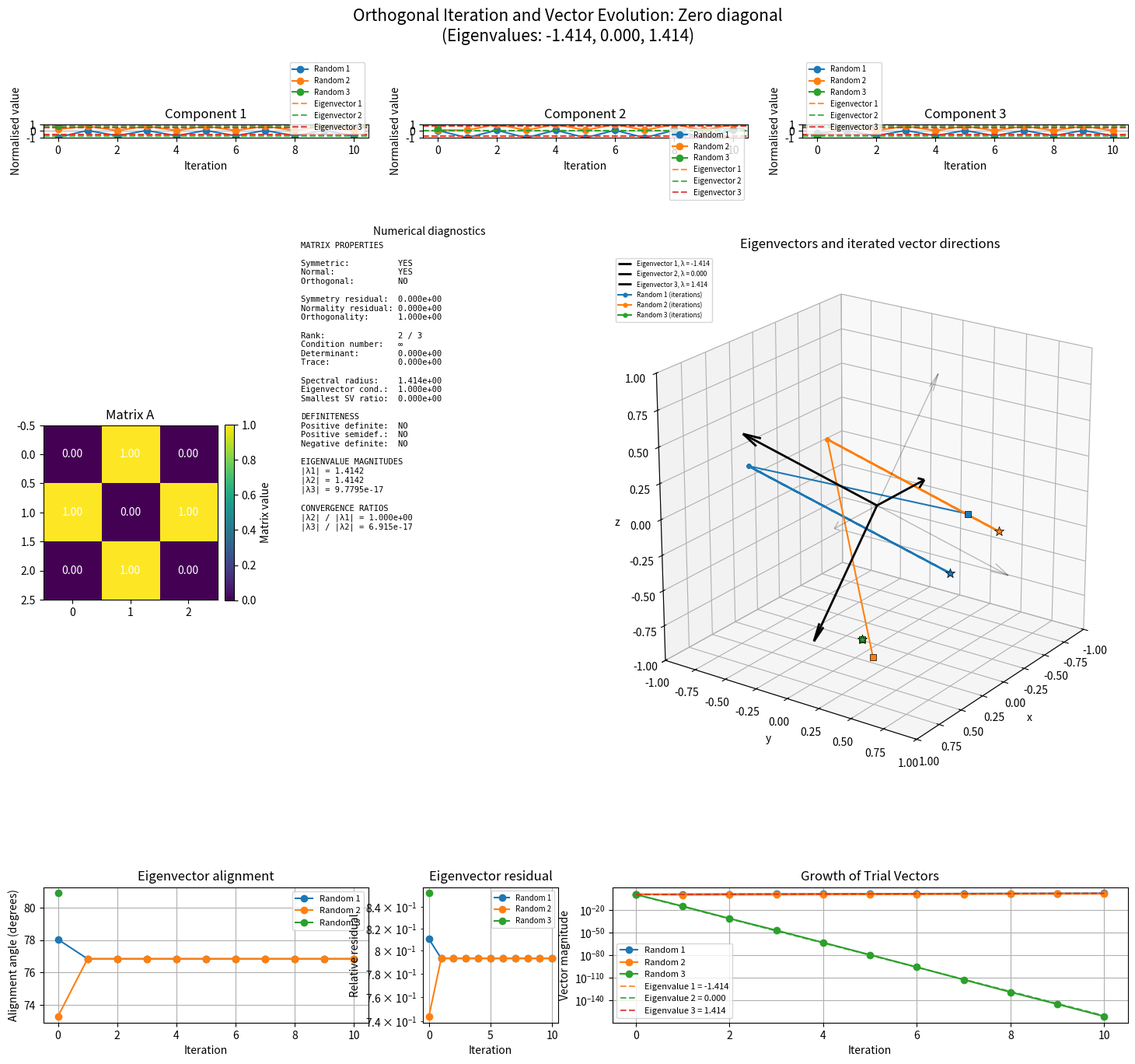

Source code (Python):
#!/bin/python3

import numpy as np
import matplotlib.pyplot as plt

np.random.seed()

# ==================================================
# DEFINE MATRICES AND SELECT ONE AT RANDOM
# ==================================================

matrices = {

    'Tridiagonal positive':
    np.array([
        [ 2, -1,  0],
        [-1,  2, -1],
        [ 0, -1,  2]
    ]),

    'All positive':
    np.array([
        [ 2,  1,  1],
        [ 1,  2,  1],
        [ 1,  1,  2]
    ]),

    'Tridiagonal positive off-diagonal':
    np.array([
        [ 2,  1,  0],
        [ 1,  2,  1],
        [ 0,  1,  2]
    ]),

    'Tridiagonal ones':
    np.array([
        [ 1,  1,  0],
        [ 1,  1,  1],
        [ 0,  1,  1]
    ]),

    'Zero diagonal':
    np.array([
        [ 0,  1,  0],
        [ 1,  0,  1],
        [ 0,  1,  0]
    ]),
    
    'Asymmetric':
    np.array([
        [ 1,  1,  1],
        [ 1,  1,  1],
        [ 0,  1,  1]
    ]),

    'Random symmetric':
    (
        lambda B: (B + B.T) / 2
    )(np.random.randn(3, 3)),

    'Destroys a subspace':
    np.array([
        [ 1,  -1,  0],
        [ -1,  1,  0],
        [ 0,  0,  1]
    ]),


    'Constructed':
    # np.array([[281, 120,   0],
    #    [120, 164,   0],
    #    [  0,   0,   1]]),

    np.array([
        [ 8,  5,  0],
        [ 5,  -8,  0],
        [ 0,  0,  1]])@ np.array([
        [ 4,  0,  0],
        [ 0,  1,  0],
        [ 0,  0,  1]
    ])@ (np.array([
        [ 8,  5,  0],
        [ 5,  -8,  0],
        [ 0,  0,  1]]).T),
    
    'Fibonacci':
    np.array([
        [ 1,  1,  0],
        [ 1,  0,  0],
        [ 0,  0,  1]
    ]),
    
   'Non-Normal':
    np.array([
        [ 1,  10,  0],
        [ 0,  2,  0],
        [ 0,  0,  1]
    ]),
}


# Randomly select a matrix
matrix_name = np.random.choice(list(matrices.keys()))
# or to just pick the final matrix
# matrix_name = list(matrices.keys())[-1]

A = matrices[matrix_name]

print("\nSelected matrix:", matrix_name)


# ==================================================
# CALCULATE THEORETICAL EIGENVALUES/VECTORS
# ==================================================

eigenvalues, eigenvectors = np.linalg.eig(A)

print("\nTheoretical eigenvalues:")
print(eigenvalues)

print("\nTheoretical eigenvectors:")
print(eigenvectors)


# ==================================================
# MATRIX PROPERTY DIAGNOSTICS
# ==================================================

def matrix_diagnostics(A, eigenvalues, eigenvectors):

    n = A.shape[0]
    I = np.eye(n)

    eps = np.finfo(float).eps

    # Basic properties
    symmetric_residual = (
        np.linalg.norm(A - A.T, 'fro')
        / max(np.linalg.norm(A, 'fro'), eps)
    )

    is_symmetric = np.allclose(A, A.T)

    # Normality: A.T @ A = A @ A.T
    normality_residual = (
        np.linalg.norm(A.T @ A - A @ A.T, 'fro')
        / max(np.linalg.norm(A, 'fro')**2, eps)
    )

    is_normal = np.allclose(
        A.T @ A,
        A @ A.T
    )

    # Orthogonality: A.T @ A = I
    orthogonality_residual = np.linalg.norm(
        A.T @ A - I, 'fro'
    ) / np.sqrt(n)

    is_orthogonal = np.allclose(
        A.T @ A, I
    )

    # Rank and singular values
    singular_values = np.linalg.svd(
        A, compute_uv=False
    )

    rank = np.linalg.matrix_rank(A)

    condition_number = np.linalg.cond(A, 2)

    # Determinant and trace
    determinant = np.linalg.det(A)
    trace = np.trace(A)

    # Spectral radius
    spectral_radius = np.max(np.abs(eigenvalues))

    # Eigenvalues sorted by decreasing magnitude
    sorted_indices = np.argsort(
        np.abs(eigenvalues)
    )[::-1]

    sorted_eigenvalues = eigenvalues[sorted_indices]

    eigenvalue_magnitudes = np.abs(sorted_eigenvalues)

    # Eigenvalue separation ratios
    ratios = []

    for i in range(n - 1):

        if eigenvalue_magnitudes[i] > eps:
            ratio = (
                eigenvalue_magnitudes[i + 1]
                / eigenvalue_magnitudes[i]
            )
        else:
            ratio = np.nan

        ratios.append(ratio)

    # Positive definiteness (only meaningful for symmetric matrices)
    if is_symmetric:

        symmetric_eigenvalues = np.linalg.eigvalsh(A)

        positive_definite = np.all(
            symmetric_eigenvalues > eps
        )

        positive_semidefinite = np.all(
            symmetric_eigenvalues >= -eps
        )

        negative_definite = np.all(
            symmetric_eigenvalues < -eps
        )

    else:

        positive_definite = None
        positive_semidefinite = None
        negative_definite = None

    # Conditioning of the eigenvector matrix
    eigenvector_condition = np.linalg.cond(
        eigenvectors
    )

    # Relative distance from singularity
    relative_smallest_singular_value = (
        singular_values[-1] / singular_values[0]
        if singular_values[0] > eps
        else 0.0
    )

    return {

        'Symmetric': is_symmetric,
        'Symmetry residual': symmetric_residual,

        'Normal': is_normal,
        'Normality residual': normality_residual,

        'Orthogonal matrix': is_orthogonal,
        'Orthogonality residual': orthogonality_residual,

        'Positive definite': positive_definite,
        'Positive semidefinite': positive_semidefinite,
        'Negative definite': negative_definite,

        'Rank': rank,
        'Condition number': condition_number,

        'Determinant': determinant,
        'Trace': trace,

        'Spectral radius': spectral_radius,

        'Eigenvalues (magnitude order)': sorted_eigenvalues,

        'Eigenvalue ratios': ratios,

        'Eigenvector condition number': eigenvector_condition,

        'Relative smallest singular value':
            relative_smallest_singular_value
    }




# ==================================================
# DEFINE STARTING VECTORS
# ==================================================

initial_vectors = {
    'Vector 1': np.array([1., 1., 1.]),
    'Vector 2': np.array([1., -1., 0.]),
    'Vector 3': np.array([1., 1., -2.])
}

# Number of original vectors to retain
n_keep = 0

# Random seed for reproducibility
# np.random.seed(42)

# Keep the first n_keep vectors
initial_vectors = dict(
    list(initial_vectors.items())[:n_keep]
)

# Generate random replacements
n_random_vectors = 3 - n_keep

for i in range(n_random_vectors):
    initial_vectors[f'Random {i+1}'] = np.random.randn(3)


print("Matrix A:")
print(A)

print("\nInitial vectors:")

starting_vectors = {
    name: v.copy()
    for name, v in initial_vectors.items()
}

for name, v in starting_vectors.items():
    print(f"{name}: {v}")


# ==================================================
# ORTHOGONALISATION FUNCTION
# ==================================================

def orthogonalise(V):
    """Orthogonalise columns of V without normalising them."""

    Q = np.zeros_like(V, dtype=float)

    for i in range(V.shape[1]):

        v = V[:, i].copy()

        for j in range(i):
            v -= (
                np.dot(Q[:, j], v)
                / np.dot(Q[:, j], Q[:, j])
            ) * Q[:, j]

        Q[:, i] = v

    return Q


# ==================================================
# ORTHOGONAL ITERATION
# ==================================================

n_iterations = 10

names = list(initial_vectors.keys())

histories = {
    name: [v.copy()]
    for name, v in initial_vectors.items()
}

for iteration in range(n_iterations):

    # Multiply each vector by A
    V = np.column_stack([
        A @ initial_vectors[name]
        for name in names
    ])

    # Orthogonalise without normalising
    Q = orthogonalise(V)

    # Update vectors and store history
    for i, name in enumerate(names):

        initial_vectors[name] = Q[:, i].copy()

        histories[name].append(
            Q[:, i].copy()
        )


# Convert histories to arrays
for name in names:
    histories[name] = np.array(histories[name])


print("\nFinal vectors:")

for name, v in initial_vectors.items():
    print(f"{name}: {v}")


# ==================================================
# CREATE FIGURE LAYOUT
# ==================================================

fig = plt.figure(figsize=(18, 15))

gs = fig.add_gridspec(
    3, 6,
    height_ratios=[0.1, 4, 1],
    width_ratios=[1, 1, 1, 1, 1, 1],
    hspace=0.45,
    wspace=0.4
)


# ==================================================
# THREE NORMALISED VECTOR COMPONENTS (TOP ROW)
# ==================================================

axes = [
    fig.add_subplot(gs[0, 0:2]),
    fig.add_subplot(gs[0, 2:4]),
    fig.add_subplot(gs[0, 4:6])
]


# Fade settings (relative to initial magnitude)

fade_start = 1e-2
magnitude_cutoff = 1e-14


def vector_opacity(magnitude, initial_magnitude):
    """Calculate opacity from relative vector magnitude."""

    relative_magnitude = magnitude / initial_magnitude

    if relative_magnitude <= magnitude_cutoff:
        return 0.0

    if relative_magnitude >= fade_start:
        return 1.0

    # Logarithmic fade
    alpha = (
        np.log10(relative_magnitude)
        - np.log10(magnitude_cutoff)
    ) / (
        np.log10(fade_start)
        - np.log10(magnitude_cutoff)
    )

    return alpha


# Plot normalised components with magnitude-dependent fading

for i, (name, history) in enumerate(histories.items()):

    color = f'C{i}'

    magnitudes = np.linalg.norm(
        history,
        axis=1
    )

    initial_magnitude = magnitudes[0]

    # Calculate normalised components only where reliable
    normalised = np.full_like(history, np.nan)

    for iteration in range(len(history)):

        if magnitudes[iteration] > (
            magnitude_cutoff * initial_magnitude
        ):

            normalised[iteration] = (
                history[iteration] / magnitudes[iteration]
            )

    # Add legend entry
    for j in range(3):
        axes[j].plot(
            [],
            [],
            'o-',
            color=color,
            label=name
        )

    # Plot individual components
    for j in range(3):

        for iteration in range(len(history)):

            alpha = vector_opacity(
                magnitudes[iteration],
                initial_magnitude
            )

            if alpha == 0:
                continue

            # Plot component marker
            axes[j].plot(
                iteration,
                normalised[iteration, j],
                'o',
                color=color,
                alpha=alpha
            )

            # Connect to previous point if reliable
            if iteration > 0:

                previous_alpha = vector_opacity(
                    magnitudes[iteration - 1],
                    initial_magnitude
                )

                if previous_alpha > 0:

                    axes[j].plot(
                        [iteration - 1, iteration],
                        [
                            normalised[iteration - 1, j],
                            normalised[iteration, j]
                        ],
                        color=color,
                        alpha=min(alpha, previous_alpha),
                        linewidth=1.5
                    )


# Add theoretical eigenvector reference lines

for j, ax in enumerate(axes):

    for k in range(3):

        limit = eigenvectors[j, k]

        ax.axhline(
            limit,
            color=f'C{k+1}',
            linestyle='--',
            alpha=0.8,
            label=f'Eigenvector {k+1}'
        )

        ax.axhline(
            -limit,
            color=f'C{k+1}',
            linestyle='--',
            alpha=0.8
        )

    ax.set_title(f'Component {j+1}')

    ax.set_xlabel('Iteration')
    ax.set_ylabel('Normalised value')

    ax.set_ylim(-1, 1)

    ax.grid(True)
    ax.legend(fontsize=7)


# ==================================================
# MATRIX HEATMAP AND PROPERTY DIAGNOSTICS
# ==================================================

diagnostics = matrix_diagnostics(
    A, eigenvalues, eigenvectors
)

# Divide existing matrix plotting area into two panels
matrix_gs = gs[1, 0:3].subgridspec(
    1, 2,
    width_ratios=[1, 1.35],
    wspace=0.3
)



ax_matrix = fig.add_subplot(matrix_gs[0, 0])
ax_diag = fig.add_subplot(matrix_gs[0, 1])


# --------------------------------------------------
# MATRIX HEATMAP
# --------------------------------------------------

im = ax_matrix.imshow(
    A,
    cmap='viridis'
)

fig.colorbar(
    im,
    ax=ax_matrix,
    label='Matrix value',
    fraction=0.046,
    pad=0.04
)

for i in range(A.shape[0]):

    for j in range(A.shape[1]):

        ax_matrix.text(
            j, i,
            f'{A[i, j]:.2f}',
            ha='center',
            va='center',
            color='white',
            fontsize=10
        )

ax_matrix.set_title('Matrix A')

# --------------------------------------------------
# PROPERTY DISPLAY
# --------------------------------------------------

ax_diag.axis('off')

def status(value):

    if value is None:
        return 'N/A'

    return 'YES' if value else 'NO'


def fmt(value):

    if value is None:
        return 'N/A'

    if np.isinf(value):
        return '∞'

    if np.isnan(value):
        return 'undefined'

    return f'{value:.3e}'


d = diagnostics

lines = [

    'MATRIX PROPERTIES',
    '',
    f"Symmetric:          {status(d['Symmetric'])}",
    f"Normal:             {status(d['Normal'])}",
    f"Orthogonal:         {status(d['Orthogonal matrix'])}",
    '',
    f"Symmetry residual:  {fmt(d['Symmetry residual'])}",
    f"Normality residual: {fmt(d['Normality residual'])}",
    f"Orthogonality:      {fmt(d['Orthogonality residual'])}",
    '',
    f"Rank:               {d['Rank']} / {A.shape[0]}",
    f"Condition number:   {fmt(d['Condition number'])}",
    f"Determinant:        {fmt(d['Determinant'])}",
    f"Trace:              {fmt(d['Trace'])}",
    '',
    f"Spectral radius:    {fmt(d['Spectral radius'])}",
    f"Eigenvector cond.:  {fmt(d['Eigenvector condition number'])}",
    f"Smallest SV ratio:  {fmt(d['Relative smallest singular value'])}",
    '',
    'DEFINITENESS',
    f"Positive definite:  {status(d['Positive definite'])}",
    f"Positive semidef.:  {status(d['Positive semidefinite'])}",
    f"Negative definite:  {status(d['Negative definite'])}",
    '',
    'EIGENVALUE MAGNITUDES',
]

for i, value in enumerate(
    d['Eigenvalues (magnitude order)']
):

    lines.append(
        f'|λ{i+1}| = {abs(value):.5g}'
    )

lines.append('')
lines.append('CONVERGENCE RATIOS')

for i, ratio in enumerate(d['Eigenvalue ratios']):

    lines.append(
        f'|λ{i+2}| / |λ{i+1}| = {fmt(ratio)}'
    )

ax_diag.text(
    0.0, 1.0,
    '\n'.join(lines),
    transform=ax_diag.transAxes,
    verticalalignment='top',
    horizontalalignment='left',
    fontsize=7.5,
    family='monospace'
)

ax_diag.set_title('Numerical diagnostics', fontsize=10)



# ==================================================
# EIGENVECTOR ALIGNMENT DIAGNOSTICS
# ==================================================

def vector_eigen_diagnostics(A, v):

    v = np.asarray(v, dtype=float)

    norm_v = np.linalg.norm(v)

    if norm_v < 1e-14:
        return None

    Av = A @ v

    norm_Av = np.linalg.norm(Av)

    if norm_Av < 1e-14:
        return {
            'Angle': np.nan,
            'Alignment angle': np.nan,
            'Rayleigh quotient': 0.0,
            'Residual': 0.0 if norm_v > 0 else np.nan
        }

    # Angle between v and Av
    cosine = np.dot(v, Av) / (norm_v * norm_Av)

    cosine = np.clip(cosine, -1.0, 1.0)

    angle = np.degrees(np.arccos(cosine))

    # Acute alignment angle
    alignment_angle = np.degrees(
        np.arccos(abs(cosine))
    )

    # Best-fit eigenvalue (Rayleigh quotient)
    eigenvalue = np.dot(v, Av) / np.dot(v, v)

    # Eigenvector residual
    residual = np.linalg.norm(
        Av - eigenvalue * v
    ) / (
        norm_Av + abs(eigenvalue) * norm_v
    )

    return {
        'Angle': angle,
        'Alignment angle': alignment_angle,
        'Rayleigh quotient': eigenvalue,
        'Residual': residual
    }


# ==================================================
# CHECK THEORETICAL EIGENVECTORS
# ==================================================

print("\nTHEORETICAL EIGENVECTOR CHECKS")

for k in range(len(eigenvalues)):

    v = eigenvectors[:, k]

    result = vector_eigen_diagnostics(A, v)

    if result is None:
        continue

    print(
        f"\nEigenvector {k+1}:"
    )

    print(
        f"  Theoretical eigenvalue: {eigenvalues[k]:.8f}"
    )

    print(
        f"  Calculated eigenvalue:  "
        f"{result['Rayleigh quotient']:.8f}"
    )

    print(
        f"  Angle v to Av:          "
        f"{result['Angle']:.6f} degrees"
    )

    print(
        f"  Alignment angle:        "
        f"{result['Alignment angle']:.6f} degrees"
    )

    print(
        f"  Eigenvector residual:   "
        f"{result['Residual']:.3e}"
    )


# ==================================================
# CHECK FINAL ITERATED VECTORS
# ==================================================

print("\nFINAL ITERATED VECTOR CHECKS")

for name, v in initial_vectors.items():

    result = vector_eigen_diagnostics(A, v)

    print(f"\n{name}:")

    if result is None:
        print("  Zero vector: no direction to test")
        continue

    print(
        f"  Rayleigh quotient: {result['Rayleigh quotient']:.8f}"
    )

    print(
        f"  Angle v to Av: "
        f"{result['Angle']:.6f} degrees"
    )

    print(
        f"  Alignment angle: "
        f"{result['Alignment angle']:.6f} degrees"
    )

    print(
        f"  Eigenvector residual: "
        f"{result['Residual']:.3e}"
    )


# ==================================================
# EIGENVECTOR CONVERGENCE HISTORY
# ==================================================

ax_angle = fig.add_subplot(gs[2, 0:2])
ax_residual = fig.add_subplot(gs[2, 2])

for name, history in histories.items():

    angles = []
    residuals = []

    for v in history:

        result = vector_eigen_diagnostics(A, v)

        if result is None:
            angles.append(np.nan)
            residuals.append(np.nan)

        else:
            angles.append(result['Alignment angle'])
            residuals.append(result['Residual'])

    ax_angle.plot(
        angles,
        'o-',
        label=name
    )

    ax_residual.plot(
        residuals,
        'o-',
        label=name
    )

ax_angle.set_title('Eigenvector alignment')
ax_angle.set_xlabel('Iteration')
ax_angle.set_ylabel('Alignment angle (degrees)')
ax_angle.grid(True)
ax_angle.legend(fontsize=8)

ax_residual.set_title('Eigenvector residual')
ax_residual.set_xlabel('Iteration')
ax_residual.set_ylabel('Relative residual')
ax_residual.set_yscale('log')
ax_residual.grid(True)
ax_residual.legend(fontsize=7)




# ==================================================
# GROWTH OF VECTOR MAGNITUDES (BOTTOM MIDDLE)
# ==================================================

ax_mag = fig.add_subplot(gs[2, 3:6])

for name, history in histories.items():

    magnitudes = np.linalg.norm(
        history,
        axis=1
    )

    ax_mag.plot(
        magnitudes,
        'o-',
        label=name
    )


# Add theoretical exponential growth lines

iterations = np.arange(n_iterations + 1)

for k, eigenvalue in enumerate(eigenvalues):

    # Theoretical growth from unit initial magnitude
    theoretical_growth = np.abs(eigenvalue ** iterations)

    ax_mag.plot(
        iterations,
        theoretical_growth,
        color=f'C{k+1}',
        linestyle='--',
        alpha=0.8,
        label=f'Eigenvalue {k+1} = {eigenvalue:.3f}'
    )


ax_mag.set_xlabel('Iteration')
ax_mag.set_ylabel('Vector magnitude')

ax_mag.set_title('Growth of Trial Vectors')

ax_mag.set_yscale('log')

ax_mag.legend(fontsize=8)
ax_mag.grid(True)


# ==================================================
# 3D PLOT: THEORETICAL EIGENVECTORS AND ITERATED VECTORS
# ==================================================


ax_eig = fig.add_subplot(gs[1, 3:6], projection="3d")
# Plot theoretical eigenvector directions as black arrows.
# Eigenvectors are normalised here so they can be compared with
# the normalised directions of the iterated trial vectors.
plotted_eigenvectors = 0

for k, eigenvalue in enumerate(eigenvalues):
    eigenvector = eigenvectors[:, k]

    # Ordinary real 3D axes cannot display genuinely complex directions.
    if not np.allclose(eigenvector.imag, 0, atol=1e-10):
        print(
            f"Skipping eigenvector {k + 1}: it is genuinely complex "
            "and cannot be represented as a real 3D direction."
        )
        continue

    direction = np.real(eigenvector)
    norm = np.linalg.norm(direction)
    if norm == 0:
        continue
    direction = direction / norm

    ax_eig.quiver(
        0, 0, 0,
        direction[0], direction[1], direction[2],
        color="black",
        linewidth=2,
        arrow_length_ratio=0.12,
        label=f"Eigenvector {k + 1}, λ = {eigenvalue.real:.3f}"
    )
    ax_eig.quiver(
        0, 0, 0,
        -direction[0], -direction[1], -direction[2],
        color="black",
        linewidth=1,
        alpha=0.25,
        arrow_length_ratio=0.12
    )
    plotted_eigenvectors += 1


# Plot each trial vector's direction at every iteration.
# Normalising for display keeps the trajectory visible even when the
# actual vector magnitudes grow or shrink dramatically.
for i, (name, history) in enumerate(histories.items()):
    color = f"C{i}"

    magnitudes = np.linalg.norm(history, axis=1)
    valid = magnitudes > 1e-14

    directions = np.full_like(history, np.nan, dtype=float)
    directions[valid] = history[valid] / magnitudes[valid, np.newaxis]

    valid_directions = directions[valid]

    if len(valid_directions) == 0:
        continue

    # Connect successive directions to show the path through iterations.
    ax_eig.plot(
        valid_directions[:, 0],
        valid_directions[:, 1],
        valid_directions[:, 2],
        color=color,
        marker="o",
        markersize=3.5,
        linewidth=1.5,
        label=f"{name} (iterations)"
    )

    # Highlight the starting and final directions.
    first = valid_directions[0]
    last = valid_directions[-1]

    ax_eig.scatter(
        first[0], first[1], first[2],
        color=color,
        marker="s",
        s=35,
        edgecolors="black",
        linewidths=0.5
    )
    ax_eig.scatter(
        last[0], last[1], last[2],
        color=color,
        marker="*",
        s=85,
        edgecolors="black",
        linewidths=0.5
    )

# Unit-sphere limits make the direction comparison geometrically fair.
ax_eig.set_xlim(-1, 1)
ax_eig.set_ylim(-1, 1)
ax_eig.set_zlim(-1, 1)
ax_eig.set_box_aspect((1, 1, 1))
ax_eig.set_xlabel("x")
ax_eig.set_ylabel("y")
ax_eig.set_zlabel("z")
ax_eig.set_title("Eigenvectors and iterated vector directions")
ax_eig.view_init(elev=22, azim=35)

if plotted_eigenvectors:
    ax_eig.legend(fontsize=6, loc="upper left")
else:
    ax_eig.text2D(
        0.1, 0.5,
        "No real eigenvectors to display.",
        transform=ax_eig.transAxes
    )


# ==================================================
# FINAL LAYOUT
# ==================================================

eigenvalue_text = ', '.join(
    f'{value:.3f}' for value in eigenvalues
)

fig.suptitle(
    f'Orthogonal Iteration and Vector Evolution: '
    f'{matrix_name}\n'
    f'(Eigenvalues: {eigenvalue_text})',
    fontsize=15
)

fig.tight_layout(rect=[0, 0, 1, 0.96])

plt.show()
